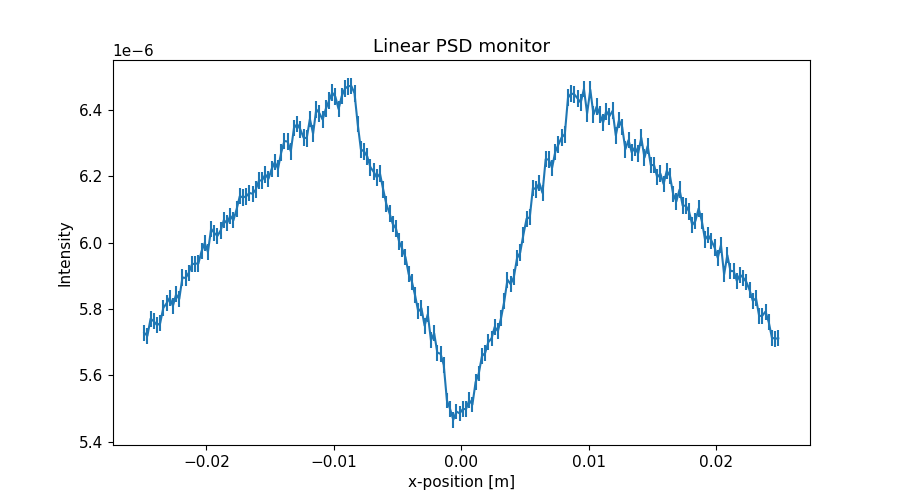

Source data for this figure (header and first rows):
x_axis, Intensity, Error
-2.487500000000000128e-02, 5.728408857000000335e-06, 2.393348645000000035e-08
-2.462500000000000105e-02, 5.719064434000000381e-06, 2.391390799000000054e-08
-2.437500000000000083e-02, 5.770719198000000050e-06, 2.402173796000000147e-08
-2.412500000000000061e-02, 5.763067369999999938e-06, 2.400574049999999837e-08
-2.387500000000000039e-02, 5.751519295000000124e-06, 2.398174015999999983e-08
-2.362500000000000017e-02, 5.756819781000000167e-06, 2.399278971000000080e-08
-2.337499999999999994e-02, 5.803619414000000128e-06, 2.409012006999999839e-08
-2.312499999999999972e-02, 5.816921375000000300e-06, 2.411771707000000094e-08
-2.287499999999999950e-02, 5.833625601999999842e-06, 2.415231620999999986e-08
-2.262499999999999928e-02, 5.809327989000000216e-06, 2.410198264000000012e-08
-2.237499999999999906e-02, 5.843903027000000146e-06, 2.417460215000000114e-08
-2.212499999999999883e-02, 5.830231082000000407e-06, 2.414531397999999998e-08
-2.187499999999999861e-02, 5.895231065999999726e-06, 2.427954314000000064e-08
-2.162499999999999839e-02, 5.893632089999999933e-06, 2.427625217999999978e-08
-2.137500000000000164e-02, 5.909633474999999700e-06, 2.430918954999999954e-08
-2.112500000000000142e-02, 5.935243664000000362e-06, 2.436183079999999904e-08
-2.087500000000000119e-02, 5.937038254999999616e-06, 2.436550127999999978e-08
-2.062500000000000097e-02, 5.937140729000000128e-06, 2.436571616000000078e-08
-2.037500000000000075e-02, 5.974240743999999899e-06, 2.444172969000000144e-08
-2.012500000000000053e-02, 5.999542487000000393e-06, 2.449343741999999983e-08
-1.987500000000000031e-02, 5.972046189000000321e-06, 2.443725105999999868e-08
-1.962500000000000008e-02, 6.042245512000000281e-06, 2.458046162000000031e-08
-1.937499999999999986e-02, 6.029347598000000102e-06, 2.455421595999999940e-08
-1.912499999999999964e-02, 6.020677694000000413e-06, 2.453663206999999897e-08
-1.887499999999999942e-02, 6.037250977999999616e-06, 2.457031067999999942e-08
-1.862499999999999920e-02, 6.068553089999999676e-06, 2.463393228000000100e-08
-1.837499999999999897e-02, 6.058554779999999761e-06, 2.461363356999999908e-08
-1.812499999999999875e-02, 6.081284639999999881e-06, 2.465983935999999954e-08
-1.787499999999999853e-02, 6.067758763000000184e-06, 2.463233146999999877e-08
-1.762499999999999831e-02, 6.100960029000000282e-06, 2.469963577000000134e-08
-1.737500000000000155e-02, 6.140458884999999735e-06, 2.477946284000000103e-08
-1.712500000000000133e-02, 6.136562575999999597e-06, 2.477160462000000109e-08
-1.687500000000000111e-02, 6.140064063999999963e-06, 2.477867632999999863e-08
-1.662500000000000089e-02, 6.150166500000000030e-06, 2.479905749999999938e-08
-1.637500000000000067e-02, 6.147768028000000310e-06, 2.479422468999999920e-08
-1.612500000000000044e-02, 6.160270173000000242e-06, 2.481942737999999968e-08
-1.587500000000000022e-02, 6.187269894999999780e-06, 2.487376088000000013e-08
-1.562500000000000000e-02, 6.188371097999999885e-06, 2.487597678000000008e-08
-1.537499999999999978e-02, 6.205872939000000361e-06, 2.491113383999999951e-08
-1.512499999999999956e-02, 6.192875245999999812e-06, 2.488503668000000126e-08
-1.487499999999999933e-02, 6.222376905999999791e-06, 2.494424547999999906e-08
-1.462500000000000085e-02, 6.242989206000000217e-06, 2.498555518000000035e-08
-1.437500000000000062e-02, 6.223480056000000289e-06, 2.494646292999999868e-08
-1.412500000000000040e-02, 6.272379785999999595e-06, 2.504427968999999912e-08
-1.387500000000000018e-02, 6.306888855999999937e-06, 2.511310096999999921e-08
-1.362499999999999996e-02, 6.305244718000000007e-06, 2.510978098999999936e-08
-1.337499999999999974e-02, 6.275885167999999900e-06, 2.505128808999999981e-08
-1.312499999999999951e-02, 6.345683593000000171e-06, 2.519021078999999878e-08
-1.287499999999999929e-02, 6.358033789999999908e-06, 2.521466857000000020e-08
-1.262500000000000080e-02, 6.341687710999999774e-06, 2.518228630000000038e-08
-1.237500000000000058e-02, 6.317190767999999811e-06, 2.513360559000000044e-08
-1.212500000000000036e-02, 6.315391897000000277e-06, 2.513002885999999898e-08
-1.187500000000000014e-02, 6.373091469000000307e-06, 2.524456960999999870e-08
-1.162499999999999992e-02, 6.328994868000000324e-06, 2.515708541999999865e-08
-1.137499999999999969e-02, 6.402447328999999946e-06, 2.530259950000000137e-08
-1.112499999999999947e-02, 6.390395640000000114e-06, 2.527882768000000090e-08
-1.087499999999999925e-02, 6.371398048000000222e-06, 2.524122838999999935e-08
-1.062500000000000076e-02, 6.403893529000000353e-06, 2.530550792999999990e-08
-1.037500000000000054e-02, 6.428242830999999756e-06, 2.535351606999999836e-08
-1.012500000000000032e-02, 6.452699871000000131e-06, 2.540177109999999958e-08
... 140 more rows
